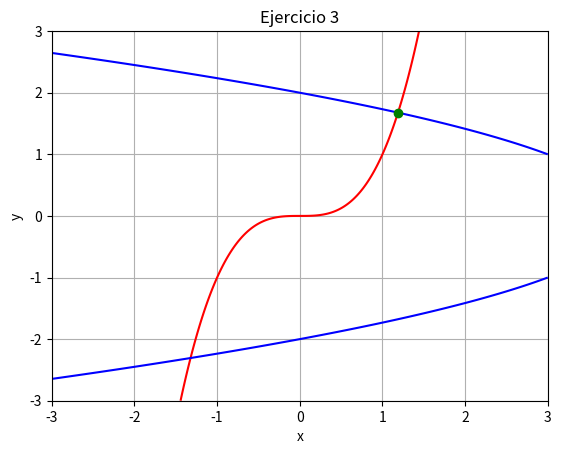

The script that saved this image:
import numpy as np
import matplotlib.pyplot as plt
from scipy.optimize import fsolve

#EJERCICIO 3

def ej(vars):
    x, y = vars
    return [x**3 - y, x + y**2 - 4]
plt.show()

# Resolver
sol3 = fsolve(ej, [1, 1])
print("Ejercicio 3:", sol3)


# Graficar 
x = np.linspace(-3, 3, 400) 
y = np.linspace(-3, 3, 400) 
X, Y = np.meshgrid(x, y)


plt.contour(X, Y, X**3 - Y, [0], colors='r')
plt.contour(X, Y, X + Y**2 - 4, [0], colors='b')
plt.plot(sol3[0], sol3[1], 'go')
plt.title("Ejercicio 3")
plt.xlabel("x"); plt.ylabel("y")
plt.grid(True); plt.show()


